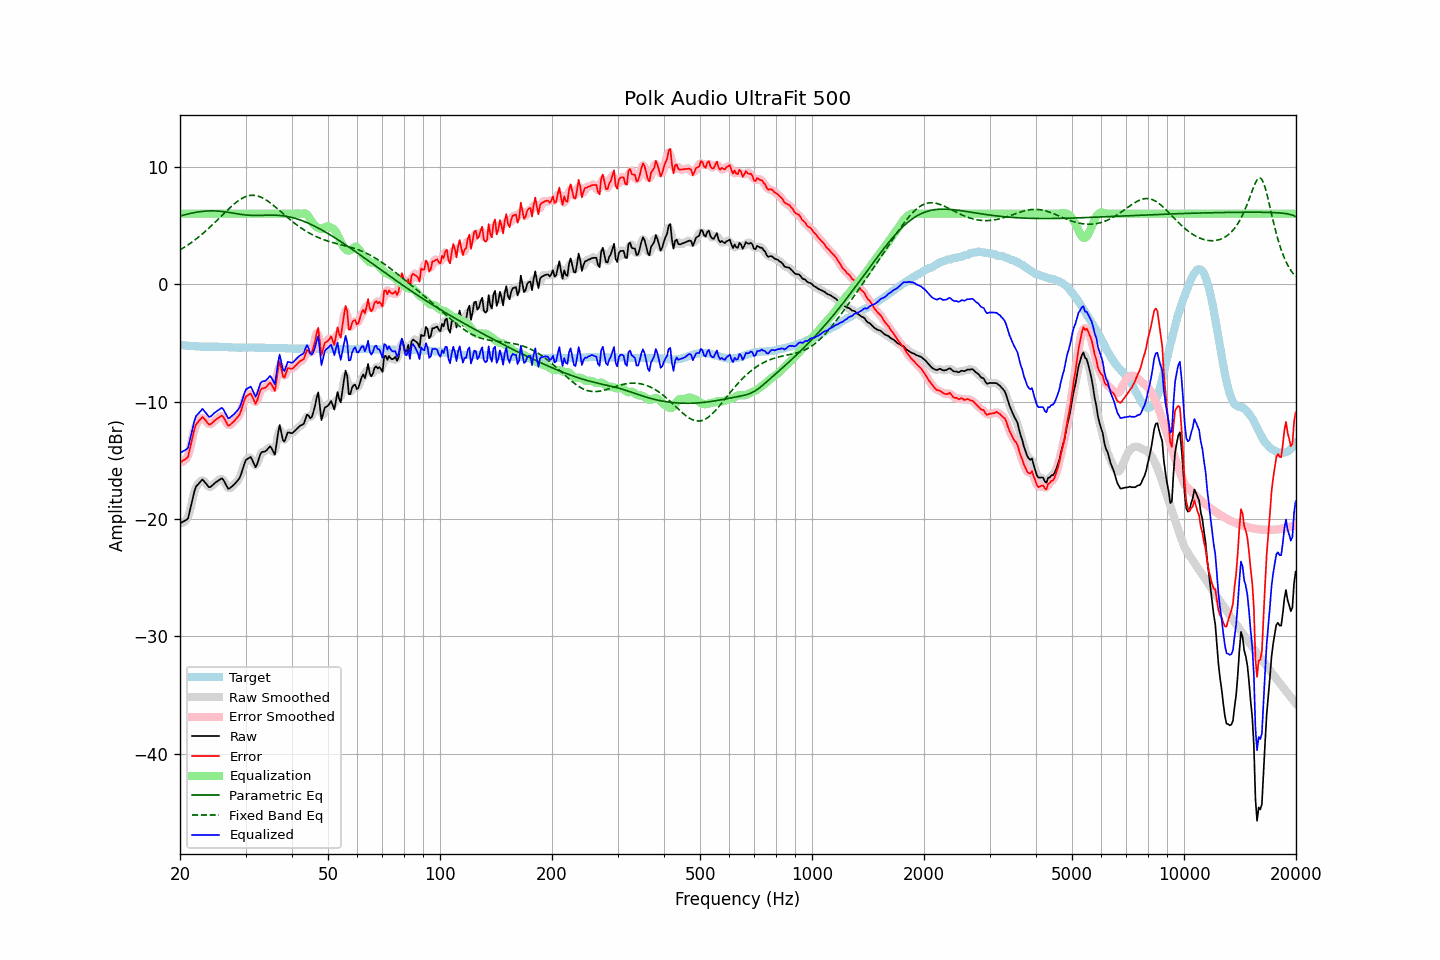

Source data for this figure (header and first rows):
frequency, raw, error, smoothed, error_smoothed, equalization, parametric_eq, fixed_band_eq, equalized_raw, equalized_smoothed, target
20.00, -20.38, -15.20, -20.31, -15.14, 6.00, 5.80, 2.92, -14.38, -14.31, -5.17
20.20, -20.30, -15.11, -20.34, -15.15, 6.00, 5.84, 3.00, -14.30, -14.34, -5.18
20.40, -20.23, -15.02, -20.30, -15.10, 6.00, 5.88, 3.08, -14.23, -14.30, -5.20
20.61, -20.15, -14.93, -20.19, -14.98, 6.00, 5.91, 3.17, -14.15, -14.19, -5.21
20.81, -20.08, -14.84, -20.08, -14.85, 6.00, 5.95, 3.26, -14.08, -14.08, -5.23
21.02, -19.95, -14.70, -19.82, -14.58, 6.00, 5.98, 3.35, -13.95, -13.82, -5.24
21.23, -19.38, -14.12, -19.40, -14.14, 6.00, 6.01, 3.44, -13.38, -13.40, -5.25
21.44, -18.79, -13.53, -18.82, -13.55, 6.00, 6.04, 3.54, -12.79, -12.82, -5.26
21.66, -18.22, -12.94, -18.18, -12.91, 6.00, 6.07, 3.64, -12.22, -12.18, -5.28
21.87, -17.63, -12.35, -17.67, -12.39, 6.00, 6.10, 3.74, -11.63, -11.67, -5.28
22.09, -17.24, -11.94, -17.30, -12.00, 6.00, 6.12, 3.84, -11.24, -11.30, -5.29
22.31, -17.08, -11.78, -17.05, -11.75, 6.00, 6.14, 3.95, -11.08, -11.05, -5.30
22.54, -16.94, -11.62, -16.88, -11.57, 6.00, 6.16, 4.06, -10.94, -10.88, -5.31
22.76, -16.78, -11.45, -16.76, -11.44, 6.00, 6.18, 4.17, -10.78, -10.76, -5.32
22.99, -16.63, -11.30, -16.72, -11.39, 6.00, 6.20, 4.29, -10.63, -10.72, -5.32
23.22, -16.79, -11.45, -16.77, -11.44, 6.00, 6.21, 4.40, -10.79, -10.77, -5.33
23.45, -16.96, -11.62, -16.94, -11.61, 6.00, 6.22, 4.53, -10.96, -10.94, -5.33
23.69, -17.12, -11.79, -17.14, -11.81, 6.00, 6.23, 4.65, -11.12, -11.14, -5.33
23.92, -17.30, -11.96, -17.25, -11.91, 6.00, 6.24, 4.77, -11.30, -11.25, -5.33
24.16, -17.28, -11.94, -17.26, -11.92, 6.00, 6.24, 4.90, -11.28, -11.26, -5.33
24.40, -17.15, -11.82, -17.17, -11.84, 6.00, 6.24, 5.03, -11.15, -11.17, -5.33
24.65, -17.03, -11.69, -17.04, -11.70, 6.00, 6.24, 5.16, -11.03, -11.04, -5.33
24.89, -16.91, -11.57, -16.91, -11.58, 6.00, 6.23, 5.30, -10.91, -10.91, -5.33
25.14, -16.81, -11.47, -16.81, -11.47, 6.00, 6.23, 5.43, -10.81, -10.81, -5.33
25.39, -16.72, -11.38, -16.69, -11.36, 6.00, 6.22, 5.56, -10.72, -10.69, -5.33
25.65, -16.63, -11.28, -16.60, -11.26, 6.00, 6.21, 5.70, -10.63, -10.60, -5.34
25.91, -16.54, -11.19, -16.60, -11.25, 6.00, 6.19, 5.84, -10.54, -10.60, -5.34
26.16, -16.67, -11.32, -16.69, -11.34, 6.00, 6.18, 5.97, -10.67, -10.69, -5.35
26.43, -16.92, -11.57, -16.93, -11.57, 6.00, 6.16, 6.11, -10.92, -10.93, -5.35
26.69, -17.18, -11.81, -17.19, -11.82, 6.00, 6.14, 6.24, -11.18, -11.19, -5.36
26.96, -17.43, -12.06, -17.35, -11.98, 6.00, 6.12, 6.37, -11.43, -11.35, -5.37
27.23, -17.38, -12.00, -17.38, -12.00, 6.00, 6.10, 6.50, -11.38, -11.38, -5.37
27.50, -17.27, -11.88, -17.30, -11.91, 6.00, 6.07, 6.63, -11.27, -11.30, -5.38
27.77, -17.15, -11.75, -17.15, -11.76, 6.00, 6.05, 6.75, -11.15, -11.15, -5.39
28.05, -17.03, -11.62, -17.02, -11.61, 6.00, 6.03, 6.86, -11.03, -11.02, -5.40
28.33, -16.87, -11.46, -16.88, -11.48, 6.00, 6.00, 6.97, -10.87, -10.88, -5.40
28.62, -16.70, -11.30, -16.72, -11.31, 6.00, 5.98, 7.08, -10.70, -10.72, -5.40
28.90, -16.53, -11.12, -16.49, -11.08, 6.00, 5.96, 7.17, -10.53, -10.49, -5.41
29.19, -16.19, -10.78, -16.16, -10.75, 6.00, 5.94, 7.26, -10.19, -10.16, -5.40
29.48, -15.74, -10.34, -15.74, -10.34, 6.00, 5.92, 7.34, -9.74, -9.74, -5.40
29.78, -15.32, -9.92, -15.34, -9.93, 6.00, 5.90, 7.40, -9.32, -9.34, -5.40
30.08, -14.97, -9.57, -15.04, -9.64, 6.00, 5.89, 7.46, -8.97, -9.04, -5.40
30.38, -14.89, -9.48, -14.83, -9.43, 6.00, 5.88, 7.50, -8.89, -8.83, -5.40
30.68, -14.81, -9.40, -14.76, -9.36, 6.00, 5.87, 7.54, -8.81, -8.76, -5.40
30.99, -14.72, -9.31, -14.82, -9.42, 6.00, 5.86, 7.56, -8.72, -8.82, -5.40
31.30, -14.99, -9.59, -15.04, -9.63, 6.00, 5.85, 7.57, -8.99, -9.04, -5.40
31.61, -15.30, -9.89, -15.30, -9.90, 6.00, 5.85, 7.56, -9.30, -9.30, -5.40
31.93, -15.59, -10.19, -15.44, -10.03, 6.00, 5.85, 7.55, -9.59, -9.44, -5.40
32.24, -15.33, -9.92, -15.28, -9.87, 6.00, 5.85, 7.52, -9.33, -9.28, -5.41
32.57, -14.90, -9.49, -14.93, -9.52, 6.00, 5.85, 7.48, -8.90, -8.93, -5.41
32.89, -14.46, -9.04, -14.55, -9.13, 6.00, 5.86, 7.43, -8.46, -8.55, -5.41
33.22, -14.30, -8.88, -14.33, -8.92, 6.00, 5.86, 7.37, -8.30, -8.33, -5.41
33.55, -14.28, -8.86, -14.25, -8.83, 6.00, 5.87, 7.30, -8.28, -8.25, -5.41
33.89, -14.25, -8.82, -14.21, -8.79, 6.00, 5.87, 7.22, -8.25, -8.21, -5.42
34.23, -14.13, -8.70, -14.09, -8.67, 6.00, 5.87, 7.13, -8.13, -8.09, -5.42
34.57, -13.98, -8.55, -13.96, -8.53, 6.00, 5.88, 7.04, -7.98, -7.96, -5.42
34.92, -13.82, -8.39, -13.91, -8.49, 6.00, 5.88, 6.94, -7.82, -7.91, -5.42
35.27, -13.98, -8.56, -14.11, -8.68, 6.00, 5.88, 6.83, -7.98, -8.11, -5.42
35.62, -14.26, -8.83, -14.28, -8.85, 6.00, 5.88, 6.72, -8.26, -8.28, -5.42
35.97, -14.53, -9.09, -14.17, -8.73, 6.00, 5.88, 6.61, -8.53, -8.17, -5.43
... 635 more rows
